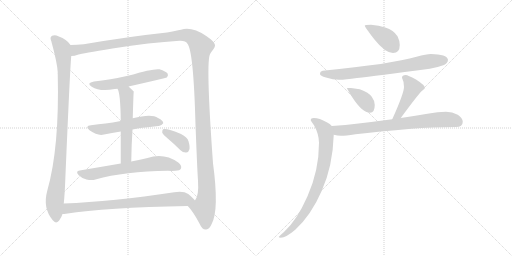
t = 0.00 s
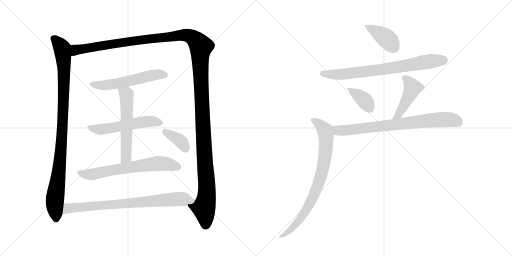
t = 2.25 s
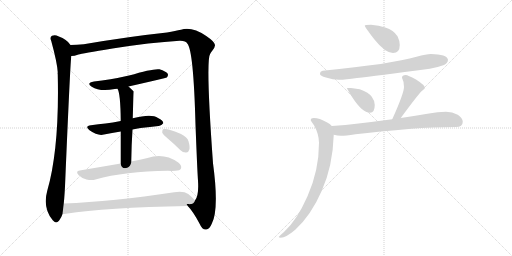
t = 4.50 s
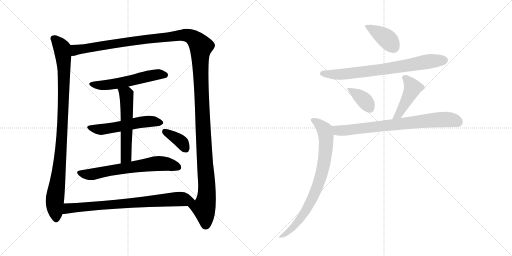
t = 6.74 s
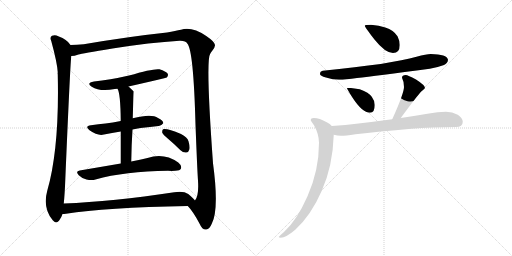
t = 8.99 s
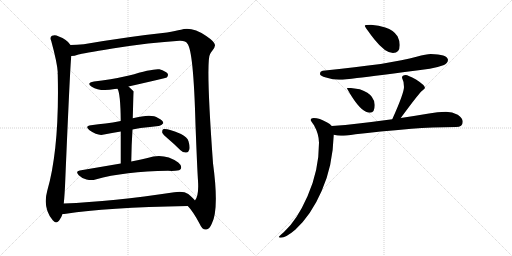
t = 11.24 s

The animated SVG that drew these frames (rendered in a browser with its animation timeline set to each time). Animation: 14 CSS @keyframes rules; one cycle of 11.24 s.

<svg version="1.1" viewBox="0 0 2048 1024" xmlns="http://www.w3.org/2000/svg">
  <g stroke="lightgray" stroke-dasharray="1,1" stroke-width="1" transform="scale(4, 4)">
    <line x1="0" y1="0" x2="256" y2="256"></line>
    <line x1="256" y1="0" x2="0" y2="256"></line>
    <line x1="128" y1="0" x2="128" y2="256"></line>
    <line x1="0" y1="128" x2="256" y2="128"></line>
    <line x1="256" y1="0" x2="512" y2="256"></line>
    <line x1="512" y1="0" x2="256" y2="256"></line>
    <line x1="384" y1="0" x2="384" y2="256"></line>
    <line x1="256" y1="128" x2="512" y2="128"></line>
  </g>
<g transform="scale(1, -1) translate(0, -850)">
   <style type="text/css">
    @keyframes keyframes0 {
      from {
       stroke: black;
       stroke-dashoffset: 990;
       stroke-width: 128;
       }
       76% {
       animation-timing-function: step-end;
       stroke: black;
       stroke-dashoffset: 0;
       stroke-width: 128;
       }
       to {
       stroke: black;
       stroke-width: 1024;
       }
       }
       #make-me-a-hanzi-animation-0 {
         animation: keyframes0 1.055664s both;
         animation-delay: 0.000000s;
         animation-timing-function: linear;
       }
    @keyframes keyframes1 {
      from {
       stroke: black;
       stroke-dashoffset: 1514;
       stroke-width: 128;
       }
       83% {
       animation-timing-function: step-end;
       stroke: black;
       stroke-dashoffset: 0;
       stroke-width: 128;
       }
       to {
       stroke: black;
       stroke-width: 1024;
       }
       }
       #make-me-a-hanzi-animation-1 {
         animation: keyframes1 1.482096s both;
         animation-delay: 1.055664s;
         animation-timing-function: linear;
       }
    @keyframes keyframes2 {
      from {
       stroke: black;
       stroke-dashoffset: 556;
       stroke-width: 128;
       }
       64% {
       animation-timing-function: step-end;
       stroke: black;
       stroke-dashoffset: 0;
       stroke-width: 128;
       }
       to {
       stroke: black;
       stroke-width: 1024;
       }
       }
       #make-me-a-hanzi-animation-2 {
         animation: keyframes2 0.702474s both;
         animation-delay: 2.537760s;
         animation-timing-function: linear;
       }
    @keyframes keyframes3 {
      from {
       stroke: black;
       stroke-dashoffset: 544;
       stroke-width: 128;
       }
       64% {
       animation-timing-function: step-end;
       stroke: black;
       stroke-dashoffset: 0;
       stroke-width: 128;
       }
       to {
       stroke: black;
       stroke-width: 1024;
       }
       }
       #make-me-a-hanzi-animation-3 {
         animation: keyframes3 0.692708s both;
         animation-delay: 3.240234s;
         animation-timing-function: linear;
       }
    @keyframes keyframes4 {
      from {
       stroke: black;
       stroke-dashoffset: 566;
       stroke-width: 128;
       }
       65% {
       animation-timing-function: step-end;
       stroke: black;
       stroke-dashoffset: 0;
       stroke-width: 128;
       }
       to {
       stroke: black;
       stroke-width: 1024;
       }
       }
       #make-me-a-hanzi-animation-4 {
         animation: keyframes4 0.710612s both;
         animation-delay: 3.932943s;
         animation-timing-function: linear;
       }
    @keyframes keyframes5 {
      from {
       stroke: black;
       stroke-dashoffset: 656;
       stroke-width: 128;
       }
       68% {
       animation-timing-function: step-end;
       stroke: black;
       stroke-dashoffset: 0;
       stroke-width: 128;
       }
       to {
       stroke: black;
       stroke-width: 1024;
       }
       }
       #make-me-a-hanzi-animation-5 {
         animation: keyframes5 0.783854s both;
         animation-delay: 4.643555s;
         animation-timing-function: linear;
       }
    @keyframes keyframes6 {
      from {
       stroke: black;
       stroke-dashoffset: 373;
       stroke-width: 128;
       }
       55% {
       animation-timing-function: step-end;
       stroke: black;
       stroke-dashoffset: 0;
       stroke-width: 128;
       }
       to {
       stroke: black;
       stroke-width: 1024;
       }
       }
       #make-me-a-hanzi-animation-6 {
         animation: keyframes6 0.553548s both;
         animation-delay: 5.427409s;
         animation-timing-function: linear;
       }
    @keyframes keyframes7 {
      from {
       stroke: black;
       stroke-dashoffset: 780;
       stroke-width: 128;
       }
       72% {
       animation-timing-function: step-end;
       stroke: black;
       stroke-dashoffset: 0;
       stroke-width: 128;
       }
       to {
       stroke: black;
       stroke-width: 1024;
       }
       }
       #make-me-a-hanzi-animation-7 {
         animation: keyframes7 0.884766s both;
         animation-delay: 5.980957s;
         animation-timing-function: linear;
       }
    @keyframes keyframes8 {
      from {
       stroke: black;
       stroke-dashoffset: 398;
       stroke-width: 128;
       }
       56% {
       animation-timing-function: step-end;
       stroke: black;
       stroke-dashoffset: 0;
       stroke-width: 128;
       }
       to {
       stroke: black;
       stroke-width: 1024;
       }
       }
       #make-me-a-hanzi-animation-8 {
         animation: keyframes8 0.573893s both;
         animation-delay: 6.865723s;
         animation-timing-function: linear;
       }
    @keyframes keyframes9 {
      from {
       stroke: black;
       stroke-dashoffset: 749;
       stroke-width: 128;
       }
       71% {
       animation-timing-function: step-end;
       stroke: black;
       stroke-dashoffset: 0;
       stroke-width: 128;
       }
       to {
       stroke: black;
       stroke-width: 1024;
       }
       }
       #make-me-a-hanzi-animation-9 {
         animation: keyframes9 0.859538s both;
         animation-delay: 7.439616s;
         animation-timing-function: linear;
       }
    @keyframes keyframes10 {
      from {
       stroke: black;
       stroke-dashoffset: 377;
       stroke-width: 128;
       }
       55% {
       animation-timing-function: step-end;
       stroke: black;
       stroke-dashoffset: 0;
       stroke-width: 128;
       }
       to {
       stroke: black;
       stroke-width: 1024;
       }
       }
       #make-me-a-hanzi-animation-10 {
         animation: keyframes10 0.556803s both;
         animation-delay: 8.299154s;
         animation-timing-function: linear;
       }
    @keyframes keyframes11 {
      from {
       stroke: black;
       stroke-dashoffset: 438;
       stroke-width: 128;
       }
       59% {
       animation-timing-function: step-end;
       stroke: black;
       stroke-dashoffset: 0;
       stroke-width: 128;
       }
       to {
       stroke: black;
       stroke-width: 1024;
       }
       }
       #make-me-a-hanzi-animation-11 {
         animation: keyframes11 0.606445s both;
         animation-delay: 8.855957s;
         animation-timing-function: linear;
       }
    @keyframes keyframes12 {
      from {
       stroke: black;
       stroke-dashoffset: 763;
       stroke-width: 128;
       }
       71% {
       animation-timing-function: step-end;
       stroke: black;
       stroke-dashoffset: 0;
       stroke-width: 128;
       }
       to {
       stroke: black;
       stroke-width: 1024;
       }
       }
       #make-me-a-hanzi-animation-12 {
         animation: keyframes12 0.870931s both;
         animation-delay: 9.462402s;
         animation-timing-function: linear;
       }
    @keyframes keyframes13 {
      from {
       stroke: black;
       stroke-dashoffset: 805;
       stroke-width: 128;
       }
       72% {
       animation-timing-function: step-end;
       stroke: black;
       stroke-dashoffset: 0;
       stroke-width: 128;
       }
       to {
       stroke: black;
       stroke-width: 1024;
       }
       }
       #make-me-a-hanzi-animation-13 {
         animation: keyframes13 0.905111s both;
         animation-delay: 10.333333s;
         animation-timing-function: linear;
       }
</style>
<path d="M 282 670 Q 270 691 233 705 Q 221 712 208 707 Q 198 701 205 686 Q 229 598 231 561 Q 230 558 231 552 Q 238 258 189 87 Q 170 18 211 -31 Q 223 -47 236 -33 Q 246 -20 250 -6 L 255 36 Q 259 73 261 128 Q 280 576 285 626 C 287 656 288 664 282 670 Z" fill="lightgray"></path> 
<path d="M 751 26 Q 772 5 799 -46 Q 809 -70 825 -68 Q 838 -67 847 -45 Q 877 12 852 197 Q 822 611 841 635 Q 844 642 849 647 Q 861 662 860 670 Q 859 683 825 706 Q 767 745 724 731 Q 703 727 668 720 Q 517 704 335 673 Q 307 670 282 670 C 252 669 256 620 285 626 Q 297 626 314 632 Q 327 636 450 656 Q 601 680 718 687 Q 743 688 749 676 Q 774 651 782 351 Q 789 170 792 127 Q 796 67 780 48 C 771 19 735 46 751 26 Z" fill="lightgray"></path> 
<path d="M 514 504 Q 664 538 667 540 Q 674 547 671 555 Q 664 565 638 573 Q 614 577 516 548 Q 438 530 376 524 Q 343 518 367 503 Q 400 482 459 494 Q 463 495 470 495 L 514 504 Z" fill="lightgray"></path> 
<path d="M 530 332 Q 545 336 562 338 Q 602 342 634 346 Q 644 345 653 357 Q 654 367 632 378 Q 607 397 531 377 L 483 366 Q 450 360 422 356 Q 394 353 364 349 Q 337 346 358 329 Q 392 305 416 312 Q 447 319 483 324 L 530 332 Z" fill="lightgray"></path> 
<path d="M 525 204 Q 526 273 530 332 L 531 377 Q 534 483 535 484 Q 523 496 514 504 C 492 524 459 523 470 495 Q 482 477 483 366 L 483 324 Q 483 273 483 196 C 483 166 525 174 525 204 Z" fill="lightgray"></path> 
<path d="M 483 196 Q 407 183 319 168 Q 300 165 315 149 Q 328 136 346 132 Q 367 128 382 132 Q 499 165 672 167 Q 687 166 701 167 Q 720 167 724 176 Q 728 188 713 200 Q 656 240 590 218 Q 562 212 525 204 L 483 196 Z" fill="lightgray"></path> 
<path d="M 672 295 Q 697 274 722 249 Q 732 239 745 240 Q 754 240 757 251 Q 761 261 754 285 Q 750 301 724 314 Q 667 338 652 333 Q 648 329 649 319 Q 652 312 672 295 Z" fill="lightgray"></path> 
<path d="M 250 -6 Q 256 -6 264 -5 Q 420 20 751 26 C 781 27 799 27 780 48 Q 773 58 753 74 Q 734 87 697 81 Q 451 44 255 36 C 225 35 220 -9 250 -6 Z" fill="lightgray"></path> 
<path d="M 1484 751 Q 1459 751 1459 747 Q 1459 742 1497 693 Q 1541 638 1572 638 Q 1599 638 1599 670 Q 1599 687 1590 705 Q 1575 729 1541 740 Q 1516 749 1484 751 Z" fill="lightgray"></path> 
<path d="M 1723 634 Q 1706 634 1666 623 Q 1567 594 1291 567 Q 1280 565 1280 554 Q 1280 547 1304 540 Q 1332 531 1356 531 Q 1382 531 1428 538 Q 1500 546 1719 575 Q 1746 579 1776 590 Q 1791 597 1792 611 Q 1788 633 1723 634 Z" fill="lightgray"></path> 
<path d="M 1404 498 L 1388 498 Q 1388 494 1409 461 Q 1449 399 1480 399 Q 1499 399 1499 430 Q 1499 447 1487 463 Q 1476 480 1439 493 L 1404 498 Z" fill="lightgray"></path> 
<path d="M 1603 378 Q 1670 469 1686 485 Q 1700 497 1700 498 Q 1700 509 1664 532 Q 1631 550 1623 550 Q 1608 550 1608 539 Q 1616 524 1616 502 Q 1616 477 1569 373 C 1557 346 1585 354 1603 378 Z" fill="lightgray"></path> 
<path d="M 1784 403 Q 1750 403 1716 396 Q 1657 386 1603 378 L 1569 373 Q 1495 363 1434 356 Q 1382 349 1327 346 C 1297 344 1305 316 1335 311 Q 1350 308 1364 307 Q 1381 307 1422 313 Q 1512 324 1646 335 Q 1726 341 1824 342 Q 1851 342 1851 363 Q 1851 378 1831 391 Q 1809 403 1784 403 Z" fill="lightgray"></path> 
<path d="M 1327 346 Q 1321 354 1307 361 Q 1278 378 1255 378 Q 1243 378 1243 370 Q 1243 366 1256 349 Q 1276 313 1276 279 Q 1276 168 1230 65 Q 1187 -32 1136 -78 Q 1115 -95 1115 -98 Q 1115 -101 1123 -101 Q 1143 -101 1181 -69 Q 1245 -10 1287 87 Q 1331 185 1335 311 C 1336 338 1336 338 1327 346 Z" fill="lightgray"></path> 
      <clipPath id="make-me-a-hanzi-clip-0">
      <path d="M 282 670 Q 270 691 233 705 Q 221 712 208 707 Q 198 701 205 686 Q 229 598 231 561 Q 230 558 231 552 Q 238 258 189 87 Q 170 18 211 -31 Q 223 -47 236 -33 Q 246 -20 250 -6 L 255 36 Q 259 73 261 128 Q 280 576 285 626 C 287 656 288 664 282 670 Z" fill="lightgray"></path>
      </clipPath>
      <path clip-path="url(#make-me-a-hanzi-clip-0)" d="M 216 695 L 248 657 L 256 573 L 246 271 L 219 46 L 224 -25 " fill="none" id="make-me-a-hanzi-animation-0" stroke-dasharray="862 1724" stroke-linecap="round"></path>

      <clipPath id="make-me-a-hanzi-clip-1">
      <path d="M 751 26 Q 772 5 799 -46 Q 809 -70 825 -68 Q 838 -67 847 -45 Q 877 12 852 197 Q 822 611 841 635 Q 844 642 849 647 Q 861 662 860 670 Q 859 683 825 706 Q 767 745 724 731 Q 703 727 668 720 Q 517 704 335 673 Q 307 670 282 670 C 252 669 256 620 285 626 Q 297 626 314 632 Q 327 636 450 656 Q 601 680 718 687 Q 743 688 749 676 Q 774 651 782 351 Q 789 170 792 127 Q 796 67 780 48 C 771 19 735 46 751 26 Z" fill="lightgray"></path>
      </clipPath>
      <path clip-path="url(#make-me-a-hanzi-clip-1)" d="M 291 634 L 303 650 L 346 658 L 722 709 L 764 704 L 798 673 L 804 664 L 803 532 L 828 101 L 825 52 L 815 18 L 823 -49 " fill="none" id="make-me-a-hanzi-animation-1" stroke-dasharray="1386 2772" stroke-linecap="round"></path>

      <clipPath id="make-me-a-hanzi-clip-2">
      <path d="M 514 504 Q 664 538 667 540 Q 674 547 671 555 Q 664 565 638 573 Q 614 577 516 548 Q 438 530 376 524 Q 343 518 367 503 Q 400 482 459 494 Q 463 495 470 495 L 514 504 Z" fill="lightgray"></path>
      </clipPath>
      <path clip-path="url(#make-me-a-hanzi-clip-2)" d="M 369 515 L 390 509 L 430 510 L 524 526 L 618 551 L 663 549 " fill="none" id="make-me-a-hanzi-animation-2" stroke-dasharray="428 856" stroke-linecap="round"></path>

      <clipPath id="make-me-a-hanzi-clip-3">
      <path d="M 530 332 Q 545 336 562 338 Q 602 342 634 346 Q 644 345 653 357 Q 654 367 632 378 Q 607 397 531 377 L 483 366 Q 450 360 422 356 Q 394 353 364 349 Q 337 346 358 329 Q 392 305 416 312 Q 447 319 483 324 L 530 332 Z" fill="lightgray"></path>
      </clipPath>
      <path clip-path="url(#make-me-a-hanzi-clip-3)" d="M 359 340 L 407 332 L 581 364 L 643 359 " fill="none" id="make-me-a-hanzi-animation-3" stroke-dasharray="416 832" stroke-linecap="round"></path>

      <clipPath id="make-me-a-hanzi-clip-4">
      <path d="M 525 204 Q 526 273 530 332 L 531 377 Q 534 483 535 484 Q 523 496 514 504 C 492 524 459 523 470 495 Q 482 477 483 366 L 483 324 Q 483 273 483 196 C 483 166 525 174 525 204 Z" fill="lightgray"></path>
      </clipPath>
      <path clip-path="url(#make-me-a-hanzi-clip-4)" d="M 478 496 L 506 471 L 509 392 L 505 227 L 489 204 " fill="none" id="make-me-a-hanzi-animation-4" stroke-dasharray="438 876" stroke-linecap="round"></path>

      <clipPath id="make-me-a-hanzi-clip-5">
      <path d="M 483 196 Q 407 183 319 168 Q 300 165 315 149 Q 328 136 346 132 Q 367 128 382 132 Q 499 165 672 167 Q 687 166 701 167 Q 720 167 724 176 Q 728 188 713 200 Q 656 240 590 218 Q 562 212 525 204 L 483 196 Z" fill="lightgray"></path>
      </clipPath>
      <path clip-path="url(#make-me-a-hanzi-clip-5)" d="M 318 158 L 373 154 L 632 196 L 668 194 L 713 181 " fill="none" id="make-me-a-hanzi-animation-5" stroke-dasharray="528 1056" stroke-linecap="round"></path>

      <clipPath id="make-me-a-hanzi-clip-6">
      <path d="M 672 295 Q 697 274 722 249 Q 732 239 745 240 Q 754 240 757 251 Q 761 261 754 285 Q 750 301 724 314 Q 667 338 652 333 Q 648 329 649 319 Q 652 312 672 295 Z" fill="lightgray"></path>
      </clipPath>
      <path clip-path="url(#make-me-a-hanzi-clip-6)" d="M 657 325 L 719 288 L 745 252 " fill="none" id="make-me-a-hanzi-animation-6" stroke-dasharray="245 490" stroke-linecap="round"></path>

      <clipPath id="make-me-a-hanzi-clip-7">
      <path d="M 250 -6 Q 256 -6 264 -5 Q 420 20 751 26 C 781 27 799 27 780 48 Q 773 58 753 74 Q 734 87 697 81 Q 451 44 255 36 C 225 35 220 -9 250 -6 Z" fill="lightgray"></path>
      </clipPath>
      <path clip-path="url(#make-me-a-hanzi-clip-7)" d="M 257 0 L 273 17 L 320 22 L 709 54 L 772 48 " fill="none" id="make-me-a-hanzi-animation-7" stroke-dasharray="652 1304" stroke-linecap="round"></path>

      <clipPath id="make-me-a-hanzi-clip-8">
      <path d="M 1484 751 Q 1459 751 1459 747 Q 1459 742 1497 693 Q 1541 638 1572 638 Q 1599 638 1599 670 Q 1599 687 1590 705 Q 1575 729 1541 740 Q 1516 749 1484 751 Z" fill="lightgray"></path>
      </clipPath>
      <path clip-path="url(#make-me-a-hanzi-clip-8)" d="M 1463 746 L 1536 704 L 1574 661 " fill="none" id="make-me-a-hanzi-animation-8" stroke-dasharray="270 540" stroke-linecap="round"></path>

      <clipPath id="make-me-a-hanzi-clip-9">
      <path d="M 1723 634 Q 1706 634 1666 623 Q 1567 594 1291 567 Q 1280 565 1280 554 Q 1280 547 1304 540 Q 1332 531 1356 531 Q 1382 531 1428 538 Q 1500 546 1719 575 Q 1746 579 1776 590 Q 1791 597 1792 611 Q 1788 633 1723 634 Z" fill="lightgray"></path>
      </clipPath>
      <path clip-path="url(#make-me-a-hanzi-clip-9)" d="M 1289 556 L 1385 554 L 1584 580 L 1711 604 L 1778 609 " fill="none" id="make-me-a-hanzi-animation-9" stroke-dasharray="621 1242" stroke-linecap="round"></path>

      <clipPath id="make-me-a-hanzi-clip-10">
      <path d="M 1404 498 L 1388 498 Q 1388 494 1409 461 Q 1449 399 1480 399 Q 1499 399 1499 430 Q 1499 447 1487 463 Q 1476 480 1439 493 L 1404 498 Z" fill="lightgray"></path>
      </clipPath>
      <path clip-path="url(#make-me-a-hanzi-clip-10)" d="M 1392 496 L 1460 447 L 1480 416 " fill="none" id="make-me-a-hanzi-animation-10" stroke-dasharray="249 498" stroke-linecap="round"></path>

      <clipPath id="make-me-a-hanzi-clip-11">
      <path d="M 1603 378 Q 1670 469 1686 485 Q 1700 497 1700 498 Q 1700 509 1664 532 Q 1631 550 1623 550 Q 1608 550 1608 539 Q 1616 524 1616 502 Q 1616 477 1569 373 C 1557 346 1585 354 1603 378 Z" fill="lightgray"></path>
      </clipPath>
      <path clip-path="url(#make-me-a-hanzi-clip-11)" d="M 1620 539 L 1650 496 L 1598 397 L 1585 385 " fill="none" id="make-me-a-hanzi-animation-11" stroke-dasharray="310 620" stroke-linecap="round"></path>

      <clipPath id="make-me-a-hanzi-clip-12">
      <path d="M 1784 403 Q 1750 403 1716 396 Q 1657 386 1603 378 L 1569 373 Q 1495 363 1434 356 Q 1382 349 1327 346 C 1297 344 1305 316 1335 311 Q 1350 308 1364 307 Q 1381 307 1422 313 Q 1512 324 1646 335 Q 1726 341 1824 342 Q 1851 342 1851 363 Q 1851 378 1831 391 Q 1809 403 1784 403 Z" fill="lightgray"></path>
      </clipPath>
      <path clip-path="url(#make-me-a-hanzi-clip-12)" d="M 1335 342 L 1359 327 L 1765 372 L 1805 371 L 1833 361 " fill="none" id="make-me-a-hanzi-animation-12" stroke-dasharray="635 1270" stroke-linecap="round"></path>

      <clipPath id="make-me-a-hanzi-clip-13">
      <path d="M 1327 346 Q 1321 354 1307 361 Q 1278 378 1255 378 Q 1243 378 1243 370 Q 1243 366 1256 349 Q 1276 313 1276 279 Q 1276 168 1230 65 Q 1187 -32 1136 -78 Q 1115 -95 1115 -98 Q 1115 -101 1123 -101 Q 1143 -101 1181 -69 Q 1245 -10 1287 87 Q 1331 185 1335 311 C 1336 338 1336 338 1327 346 Z" fill="lightgray"></path>
      </clipPath>
      <path clip-path="url(#make-me-a-hanzi-clip-13)" d="M 1252 370 L 1288 343 L 1299 330 L 1304 310 L 1301 227 L 1290 169 L 1270 102 L 1221 3 L 1167 -66 L 1120 -97 " fill="none" id="make-me-a-hanzi-animation-13" stroke-dasharray="677 1354" stroke-linecap="round"></path>

</g>
</svg>
